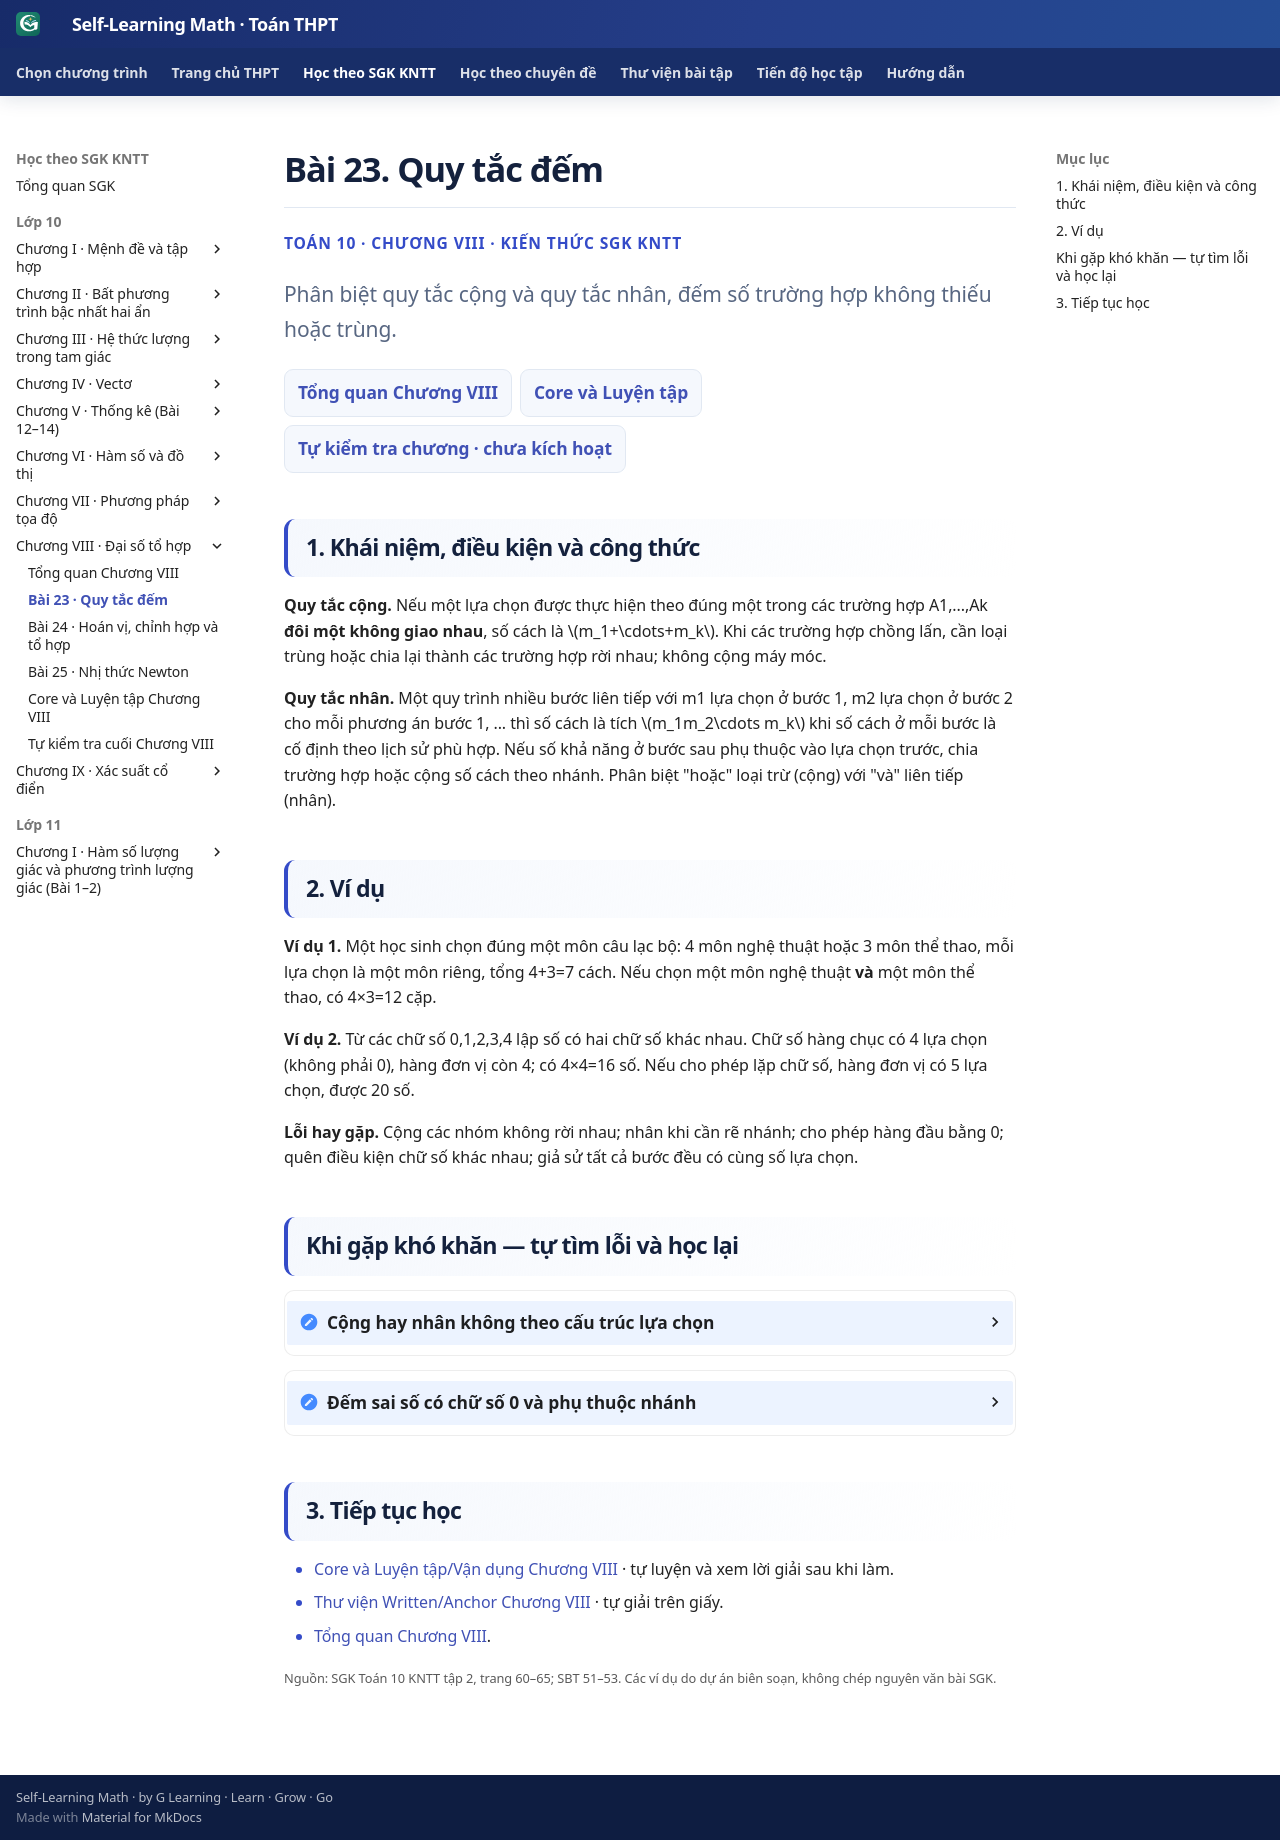

repository: TMA2015/roadmap-toan-thcs · page: thpt-preview/sgk/chuong-viii/bai-23/index.html · generator: mkdocs

# Bài 23. Quy tắc đếm

<div class="thpt-r4-screen" data-thpt-r4>
<p class="thpt-r4-eyebrow">TOÁN 10 · CHƯƠNG VIII · KIẾN THỨC SGK KNTT</p>
<p class="thpt-r4-lead">Phân biệt quy tắc cộng và quy tắc nhân, đếm số trường hợp không thiếu hoặc trùng.</p>
<nav class="thpt-r4-lesson-tabs" aria-label="Điều hướng Chương VIII"><a href="../">Tổng quan Chương VIII</a><a href="../luyen-tap/">Core và Luyện tập</a><a href="../tu-kiem-tra-chuong/">Tự kiểm tra chương · chưa kích hoạt</a></nav>
</div>

## 1. Khái niệm, điều kiện và công thức

**Quy tắc cộng.** Nếu một lựa chọn được thực hiện theo đúng một trong các trường hợp A1,...,Ak **đôi một không giao nhau**, số cách là \(m_1+\cdots+m_k\). Khi các trường hợp chồng lấn, cần loại trùng hoặc chia lại thành các trường hợp rời nhau; không cộng máy móc.

**Quy tắc nhân.** Một quy trình nhiều bước liên tiếp với m1 lựa chọn ở bước 1, m2 lựa chọn ở bước 2 cho mỗi phương án bước 1, ... thì số cách là tích \(m_1m_2\cdots m_k\) khi số cách ở mỗi bước là cố định theo lịch sử phù hợp. Nếu số khả năng ở bước sau phụ thuộc vào lựa chọn trước, chia trường hợp hoặc cộng số cách theo nhánh. Phân biệt "hoặc" loại trừ (cộng) với "và" liên tiếp (nhân).

## 2. Ví dụ

**Ví dụ 1.** Một học sinh chọn đúng một môn câu lạc bộ: 4 môn nghệ thuật hoặc 3 môn thể thao, mỗi lựa chọn là một môn riêng, tổng 4+3=7 cách. Nếu chọn một môn nghệ thuật **và** một môn thể thao, có 4×3=12 cặp.

**Ví dụ 2.** Từ các chữ số 0,1,2,3,4 lập số có hai chữ số khác nhau. Chữ số hàng chục có 4 lựa chọn (không phải 0), hàng đơn vị còn 4; có 4×4=16 số. Nếu cho phép lặp chữ số, hàng đơn vị có 5 lựa chọn, được 20 số.

**Lỗi hay gặp.** Cộng các nhóm không rời nhau; nhân khi cần rẽ nhánh; cho phép hàng đầu bằng 0; quên điều kiện chữ số khác nhau; giả sử tất cả bước đều có cùng số lựa chọn.

## Khi gặp khó khăn — tự tìm lỗi và học lại

<details class="thpt-r4-pedagogical-note" data-thpt-help-id="D6-G10-B23-01">
<summary>Cộng hay nhân không theo cấu trúc lựa chọn</summary>
<p><strong>Dấu hiệu:</strong> Dựa máy móc vào từ «hoặc» hay «và» mà không kiểm tra có các trường hợp rời nhau hoặc các bước liên tiếp.</p>
<p><strong>Bản chất toán:</strong> Quy tắc cộng áp dụng cho các trường hợp loại trừ nhau; quy tắc nhân cho các bước lựa chọn. Khi nhóm giao nhau hoặc số cách mỗi bước tùy nhánh, cần chia trường hợp chính xác.</p>
<p><strong>Tự sửa:</strong> Ôn B23 mục 1–2: mô tả một kết quả hoàn chỉnh, vẽ các nhánh loại trừ hoặc các bước nối tiếp, kiểm tra đếm trùng.</p>
<p><strong>Kiến thức cần ôn:</strong> Tập hợp rời nhau, quy tắc nhân; B23 mục 1–2.</p>
<p><strong>Luyện lại bài đã có:</strong> <a data-thpt-formative-id="THPT-G10-B23-C01" href="../luyen-tap/?item=THPT-G10-B23-C01">Luyện lại câu 23-C01</a> · <a data-thpt-formative-id="THPT-G10-B23-C02" href="../luyen-tap/?item=THPT-G10-B23-C02">Luyện lại câu 23-C02</a> · <a data-thpt-formative-id="THPT-G10-B23-P06" href="../luyen-tap/?item=THPT-G10-B23-P06">Luyện lại câu 23-P06</a> · <a data-thpt-formative-id="THPT-G10-CHVIII-W23-01" href="../../../thu-vien/tu-luan-chuong-viii/#thpt-g10-chviii-w23-01">Bài tự luận liên quan</a></p>
</details>

<details class="thpt-r4-pedagogical-note" data-thpt-help-id="D6-G10-B23-02">
<summary>Đếm sai số có chữ số 0 và phụ thuộc nhánh</summary>
<p><strong>Dấu hiệu:</strong> Cho chữ số đầu bằng 0; nhân các lựa chọn như cố định dù có nhánh khác nhau.</p>
<p><strong>Bản chất toán:</strong> Chữ số đầu của số tự nhiên có số chữ số xác định phải khác 0. Khi số cách bước sau phụ thuộc lựa chọn trước, tách các nhánh rời nhau rồi cộng tích; ghi rõ có lặp hay không.</p>
<p><strong>Tự sửa:</strong> Ôn B23 mục 2: chọn trường hợp chữ số cuối bằng 0/khác 0 nếu có điều kiện chẵn, lập bảng số lựa chọn từng bước, kiểm không giao nhau.</p>
<p><strong>Kiến thức cần ôn:</strong> Quy tắc cộng/nhân; điều kiện chữ số đầu; B23 mục 2.</p>
<p><strong>Luyện lại bài đã có:</strong> <a data-thpt-formative-id="THPT-G10-B23-P01" href="../luyen-tap/?item=THPT-G10-B23-P01">Luyện lại câu 23-P01</a> · <a data-thpt-formative-id="THPT-G10-B23-P05" href="../luyen-tap/?item=THPT-G10-B23-P05">Luyện lại câu 23-P05</a></p>
</details>

## 3. Tiếp tục học

- [Core và Luyện tập/Vận dụng Chương VIII](luyen-tap.md) · tự luyện và xem lời giải sau khi làm.
- [Thư viện Written/Anchor Chương VIII](../../thu-vien/tu-luan-chuong-viii.md) · tự giải trên giấy.
- [Tổng quan Chương VIII](../chuong-viii.md).

<small>Nguồn: SGK Toán 10 KNTT tập 2, trang 60–65; SBT 51–53. Các ví dụ do dự án biên soạn, không chép nguyên văn bài SGK.</small>
